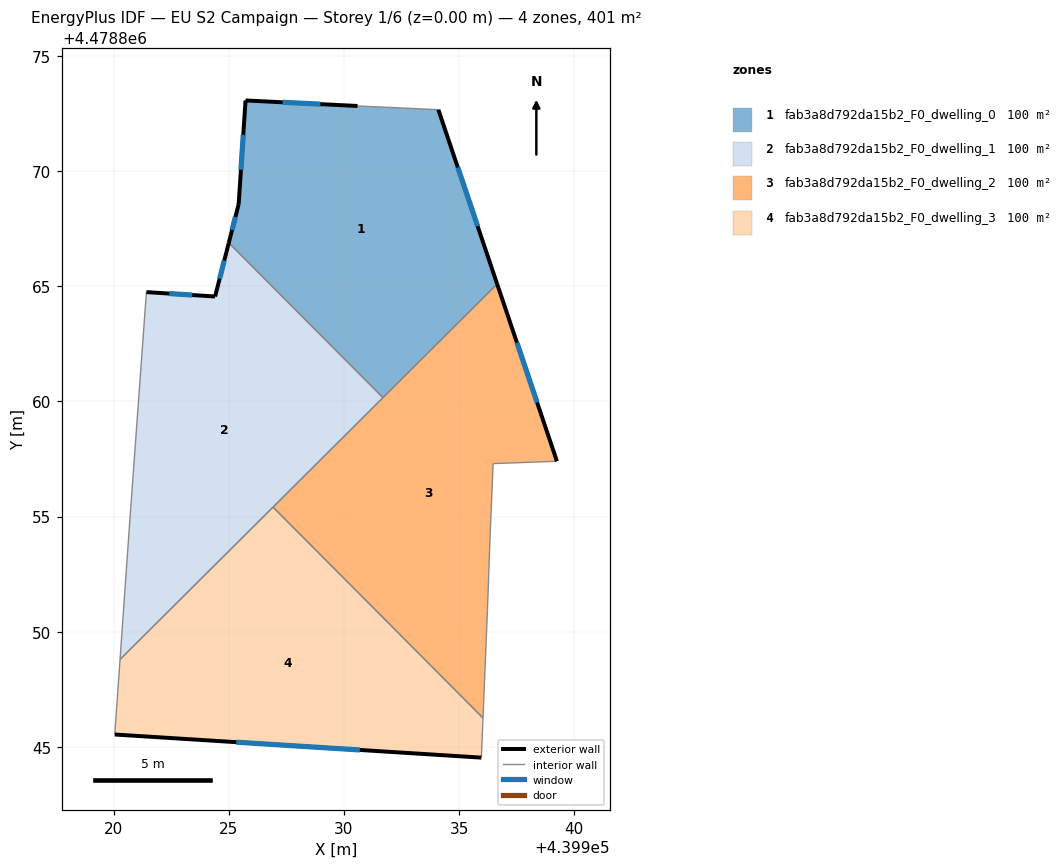
=== STOREY PLAN SPEC (per zone: floor XY polygon, exterior-wall plan segments, windows/doors) ===
zone 1: fab3a8d792da15b2_F0_dwelling_0  (100.3 m²)
  floor: (439936.65, 4478865.10) (439934.10, 4478872.67) (439930.59, 4478872.84) (439925.72, 4478873.08) (439925.43, 4478868.57) (439925.00, 4478866.89) (439931.69, 4478860.17)
  exterior wall: (439925.72, 4478873.08) – (439930.59, 4478872.84)  [4.9 m]
    window: (439927.34, 4478873.00) – (439928.98, 4478872.92)  [1.7 m²]
  exterior wall: (439934.10, 4478872.67) – (439936.65, 4478865.10)  [8.0 m]
    window: (439934.95, 4478870.17) – (439935.81, 4478867.61)  [2.7 m²]
  exterior wall: (439925.00, 4478866.89) – (439925.43, 4478868.57)  [1.7 m]
    window: (439925.14, 4478867.45) – (439925.28, 4478868.01)  [0.6 m²]
  exterior wall: (439925.43, 4478868.57) – (439925.72, 4478873.08)  [4.5 m]
    window: (439925.53, 4478870.06) – (439925.63, 4478871.58)  [1.5 m²]
  interior walls: 3
zone 2: fab3a8d792da15b2_F0_dwelling_1  (100.3 m²)
  floor: (439931.69, 4478860.17) (439925.00, 4478866.89) (439924.40, 4478864.56) (439921.42, 4478864.75) (439920.67, 4478854.50) (439920.27, 4478848.80)
  exterior wall: (439921.42, 4478864.75) – (439924.40, 4478864.56)  [3.0 m]
    window: (439922.41, 4478864.69) – (439923.41, 4478864.62)  [1.0 m²]
  exterior wall: (439924.40, 4478864.56) – (439925.00, 4478866.89)  [2.4 m]
    window: (439924.60, 4478865.33) – (439924.80, 4478866.12)  [0.8 m²]
  interior walls: 5
zone 3: fab3a8d792da15b2_F0_dwelling_2  (100.3 m²)
  floor: (439936.04, 4478846.25) (439936.23, 4478850.92) (439936.34, 4478853.95) (439936.48, 4478857.30) (439939.25, 4478857.40) (439936.65, 4478865.10) (439926.92, 4478855.41)
  exterior wall: (439936.65, 4478865.10) – (439939.25, 4478857.40)  [8.1 m]
    window: (439937.51, 4478862.55) – (439938.39, 4478859.96)  [2.8 m²]
  interior walls: 7
zone 4: fab3a8d792da15b2_F0_dwelling_3  (100.3 m²)
  floor: (439935.97, 4478844.53) (439936.04, 4478846.25) (439926.92, 4478855.41) (439920.27, 4478848.80) (439920.04, 4478845.54)
  exterior wall: (439935.97, 4478844.53) – (439920.04, 4478845.54)  [16.0 m]
    window: (439930.69, 4478844.86) – (439925.32, 4478845.20)  [5.4 m²]
  interior walls: 4

=== DERIVED (storey summary) ===
Building: EU S2 Campaign
Storey: 1 of 6  (floor level z = 0.00 m)
Storey gross floor area: 401.3 m²
Zones on this storey: 4
  - fab3a8d792da15b2_F0_dwelling_0: floor 100.3 m²; exterior wall 19.1 m (57.3 m²); 4 window(s) 6.5 m²; WWR 11.4%
  - fab3a8d792da15b2_F0_dwelling_1: floor 100.3 m²; exterior wall 5.4 m (16.2 m²); 2 window(s) 1.8 m²; WWR 11.4%
  - fab3a8d792da15b2_F0_dwelling_2: floor 100.3 m²; exterior wall 8.1 m (24.4 m²); 1 window(s) 2.8 m²; WWR 11.4%
  - fab3a8d792da15b2_F0_dwelling_3: floor 100.3 m²; exterior wall 16.0 m (47.9 m²); 1 window(s) 5.4 m²; WWR 11.4%
Zone adjacency (shared interzone walls):
  - fab3a8d792da15b2_F0_dwelling_0 ↔ fab3a8d792da15b2_F0_dwelling_1
  - fab3a8d792da15b2_F0_dwelling_0 ↔ fab3a8d792da15b2_F0_dwelling_2
  - fab3a8d792da15b2_F0_dwelling_1 ↔ fab3a8d792da15b2_F0_dwelling_2
  - fab3a8d792da15b2_F0_dwelling_1 ↔ fab3a8d792da15b2_F0_dwelling_3
  - fab3a8d792da15b2_F0_dwelling_2 ↔ fab3a8d792da15b2_F0_dwelling_3